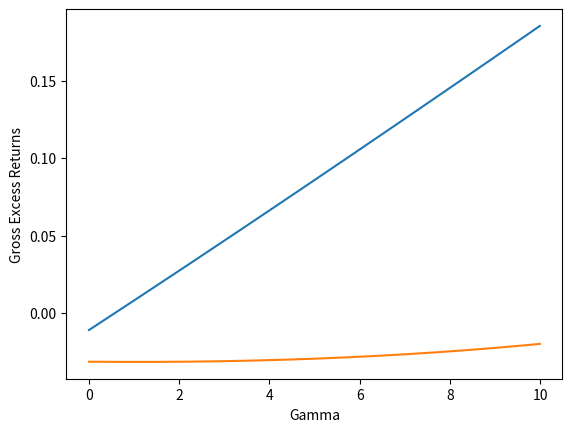

Python code for this plot:
import numpy as np
import matplotlib.pyplot as plt

mu_c = 0.0189
sig_c = 0.015

#mu_d = 0.01287
mu_d = mu_c
sig_d = 0.112

rho = 0.2
gamma = 2
beta = 0.98

A = beta*np.exp(mu_d - gamma*mu_c + (gamma*sig_c - rho*sig_d)**2/2 + sig_d**2*(1 - rho**2)/2)

f = A/(1-A)


Rf = np.exp(gamma*mu_c - (gamma**2*sig_c**2))/beta - 1
R = (1+f)/f - 1

gamma_seq = np.arange(0, 10, 0.01)


A_seq = beta*np.exp(mu_d - gamma_seq*mu_c + (gamma_seq*sig_c - rho*sig_d)**2/2 + sig_d**2*(1 - rho**2))

f_seq = A_seq/(1-A_seq)


Rf_seq = np.exp(gamma_seq*mu_c - (gamma_seq**2*sig_c**2))/beta - 1
R_seq = (1+f_seq)/f_seq - 1

plt.plot(gamma_seq, R_seq); plt.ylabel('Gross Returns'); plt.xlabel('Gamma'); plt.show()

plt.plot(gamma_seq, R_seq - Rf_seq); plt.ylabel('Gross Excess Returns'); plt.xlabel('Gamma'); plt.show()
